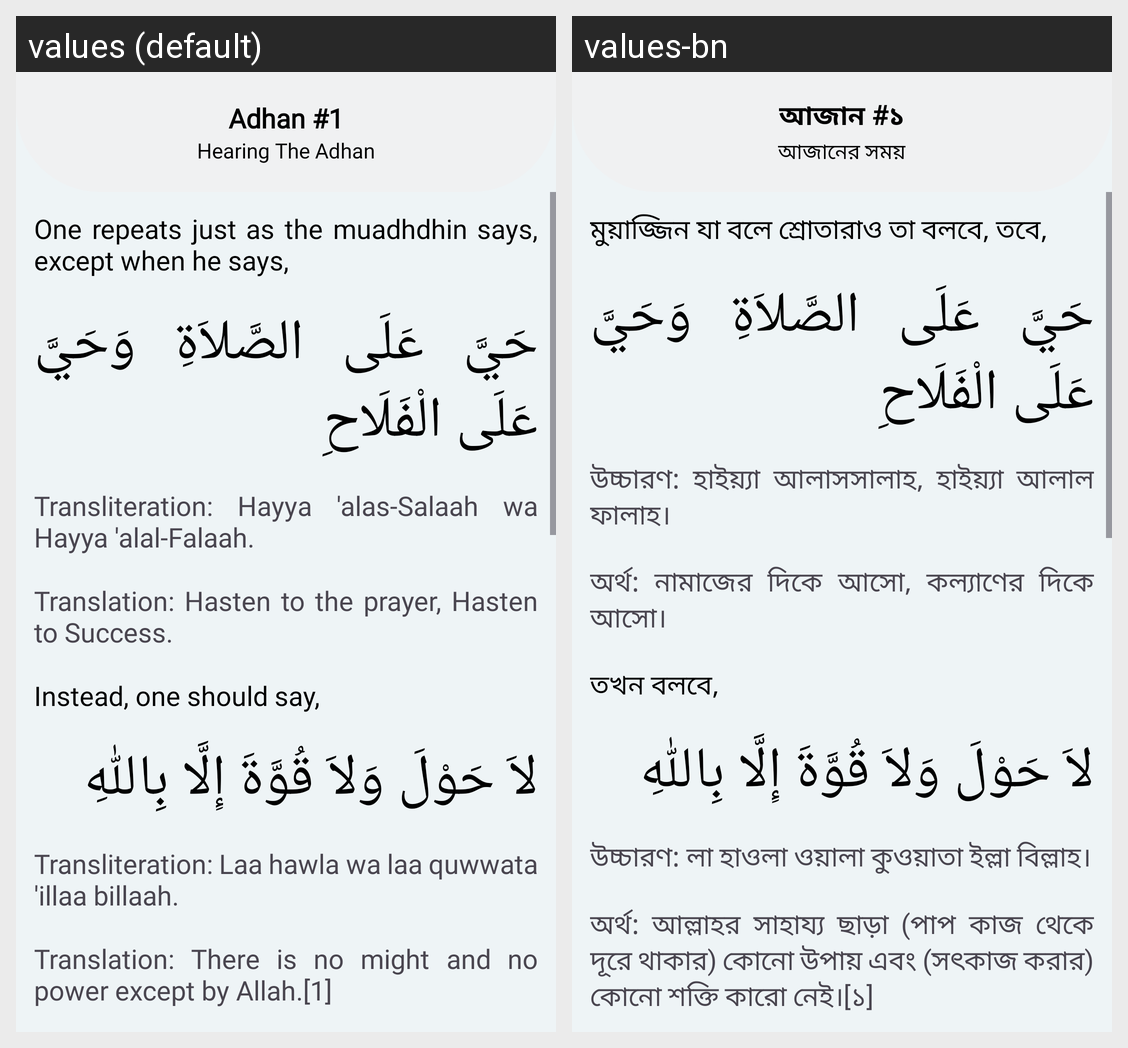

For this localized Android screen grid, give each drawn string resource with its value in every locale shown.
Android screen res/layout/fragment_adhan01.xml rendered under 2 locales, left to right: values (default), values-bn. Device: Nexus 5 (rendered at 1080×1920; each locale shown at half size, 540×960, under a caption strip naming it); theme Theme.Waqt.
Strings drawn on this screen, with the default value and each locale's value (text and hints the layout hard-codes, and strings that could not be matched under every locale, appear in the picture but are not listed):

adhan_1
  values: Adhan #1
  values-bn: আজান #১

hearing_the_adhan
  values: Hearing The Adhan
  values-bn: আজানের সময়

one_repeats_just_as_the_muadhdhin_says_except_when_he_says
  values: One repeats just as the muadhdhin says, except when he says,
  values-bn: মুয়াজ্জিন যা বলে শ্রোতারাও তা বলবে, তবে,

hayya_alas_salaah_wa_hayya_alal_falaah
  values: Transliteration: Hayya 'alas-Salaah wa Hayya 'alal-Falaah.
  values-bn: উচ্চারণ: হাইয়্যা আলাসসালাহ, হাইয়্যা আলাল ফালাহ।

hasten_to_the_prayer_hasten_to_success
  values: Translation: Hasten to the prayer, Hasten to Success.
  values-bn: অর্থ: নামাজের দিকে আসো, কল্যাণের দিকে আসো।

instead_one_should_say
  values: Instead, one should say,
  values-bn: তখন বলবে,

laa_hawla_wa_laa_quwwata_illaa_billaah
  values: Transliteration: Laa hawla wa laa quwwata 'illaa billaah.
  values-bn: উচ্চারণ: লা হাওলা ওয়ালা কুওয়াতা ইল্লা বিল্লাহ।

there_is_no_might_and_no_power_except_by_allah_1
  values: Translation: There is no might and no power except by Allah.[1]
  values-bn: অর্থ: আল্লাহর সাহায্য ছাড়া (পাপ কাজ থেকে দূরে থাকার) কোনো উপায় এবং (সৎকাজ করার) কোনো শক্তি কারো নেই।[১]
